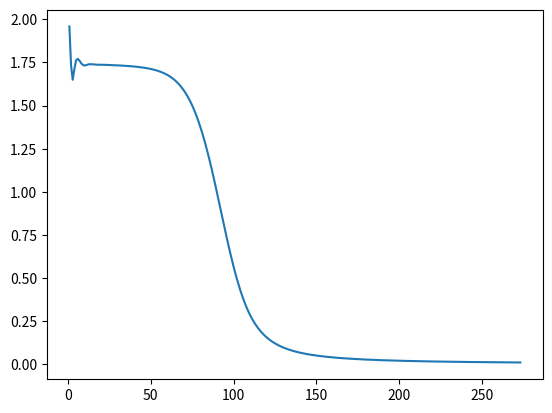

This figure's Python source: (Note: this script raises an exception after producing the figure.)
import scipy.io as sio
import numpy as np
import math
from matplotlib import pyplot as plt
from random import randint

class Connection:
    def __init__(self, connectedNeuron):
        self.connectedNeuron=connectedNeuron
        self.weight=0.1
        self.dWeight=0.0
        
class Neuron:
    eta=0.1; #learning rate
    alpha=0.9; #momentum rate
    def __init__(self,layer):
        self.dendrons=[]
        self.error=0.0
        self.gradient=0.0
        self.output=0.0
        if layer is None:
            pass
        else:
            for neuron in layer:
                con=Connection(neuron)
                self.dendrons.append(con)
    
    def addError(self,err):
        self.error=self.error+err;
        
    def sigmoid(self,x):
        return 1 / (1 + math.exp(-x*1.0))
    
    def dSigmoid(self,x):
        return x*(1.0-x);
    
    def setError(self, err):
        self.error=err;

    def setOutput(self, output):
        self.output=output;

    def getOutput(self):
        return self.output;
    
    def feedForword(self):
        sumOutput=0.0;
        if(len(self.dendrons)==0):
            return
        for dendron in self.dendrons:
            #print ("output " + str(dendron.connectedNeuron.getOutput()) + str(type(dendron.connectedNeuron.getOutput())))
            #print ("Weight " + str(dendron.weight) + str(type(dendron.weight)))
            sumOutput=sumOutput+dendron.connectedNeuron.getOutput()*dendron.weight;
        self.output=self.sigmoid(sumOutput);
    
    def backPropagate(self):
        self.gradient=self.error*self.dSigmoid(self.output);
        for dendron in self.dendrons:
            dendron.dWeight=Neuron.eta*(dendron.connectedNeuron.output*self.gradient)+self.alpha*dendron.dWeight;
            dendron.weight=dendron.weight+dendron.dWeight;
            dendron.connectedNeuron.addError(dendron.weight*self.gradient);
        self.error=0;
class Net:
    def __init__(self,topology):
        self.layers=[]
        for numNeuron in topology:
            layer=[]
            for i in range(numNeuron):
                if(len(self.layers)==0):
                    layer.append(Neuron(None))
                else:
                    layer.append(Neuron(self.layers[-1]))
            layer.append(Neuron(None))
            layer[-1].setOutput(1);
            self.layers.append(layer)

    def setInput(self,inputs):
        for i in range(len(inputs)):
            self.layers[0][i].setOutput(inputs[i])

    def feedForword(self):
        for layer in self.layers[1:]:
            for neuron in layer:
                neuron.feedForword();

    def backPropagate(self,target):
        for i in range(len(target)):
            self.layers[-1][i].setError(target[i]-self.layers[-1][i].getOutput())
        for layer in self.layers[::-1]:
            for neuron in layer:
                neuron.backPropagate()

    def getError(self,target):
        err=0
        for i in range(len(target)):
            e=(target[i]-self.layers[-1][i].getOutput())
            err=err+e*e
        err=err/len(target)
        err=math.sqrt(err)
        return err
        
        return target-self.layers[-1][0].getOutput()
    def getResults(self):
        output=[]
        for neuron in self.layers[-1]:
            output.append(neuron.getOutput())
        return output
    def getThResults(self):
        output=[]
        for neuron in self.layers[-1]:
            o=neuron.getOutput()
            if(o>0.5):
                o=1
            else:
                o=0
            output.append(o)
        return output

def main():
    topology=[];
    topology.append(2);
    topology.append(3);
    topology.append(5);
    topology.append(1);
    net=Net(topology);

    iteration = 0
    error_rate=[]
    no_of_iterations=[]
    while True:
        
        iteration=iteration+1
        err=0
        '''inputs=[[0,0],[0,1],[1,0],[1,1]]
        outputs=[[0],[1],[1],[1]]'''
		
        '''inputs = [[0,0],[0,1],[1,0],[1,1]]
		outputs = [[0],[0],[0],[1]]'''
		
        inputs = [[1,2],[2,5],[15,13],[6,6],[7,10],[20,11],[21,15]]
        outputs = [[1],[1],[0],[0],[1],[0],[0]]
		
        for i in range(len(inputs)):
            print ("input:" +str(inputs[i]))
            net.setInput(inputs[i])
            net.feedForword()
            net.backPropagate(outputs[i])
            print ("output:"+str(net.getResults()))
            err=err+(net.getError(outputs[i])*net.getError(outputs[i]))
	
        print ("Error : " + str(err))
        error_rate.append(err)
        no_of_iterations.append(iteration)
        if err<0.01:
            break
			
    plt.plot(no_of_iterations,error_rate)
    plt.show()
    
    while True:
        print ("Neural Network Implementation")
        print ("Inputs Entry")
        i1 = int(input("Enter the first input : "))
        i2 = int(input("Enter the second input: "))
        i = [i1,i2]
        net.setInput(i);
        net.feedForword();
        print (net.getResults())

        
if __name__=='__main__':
    main()